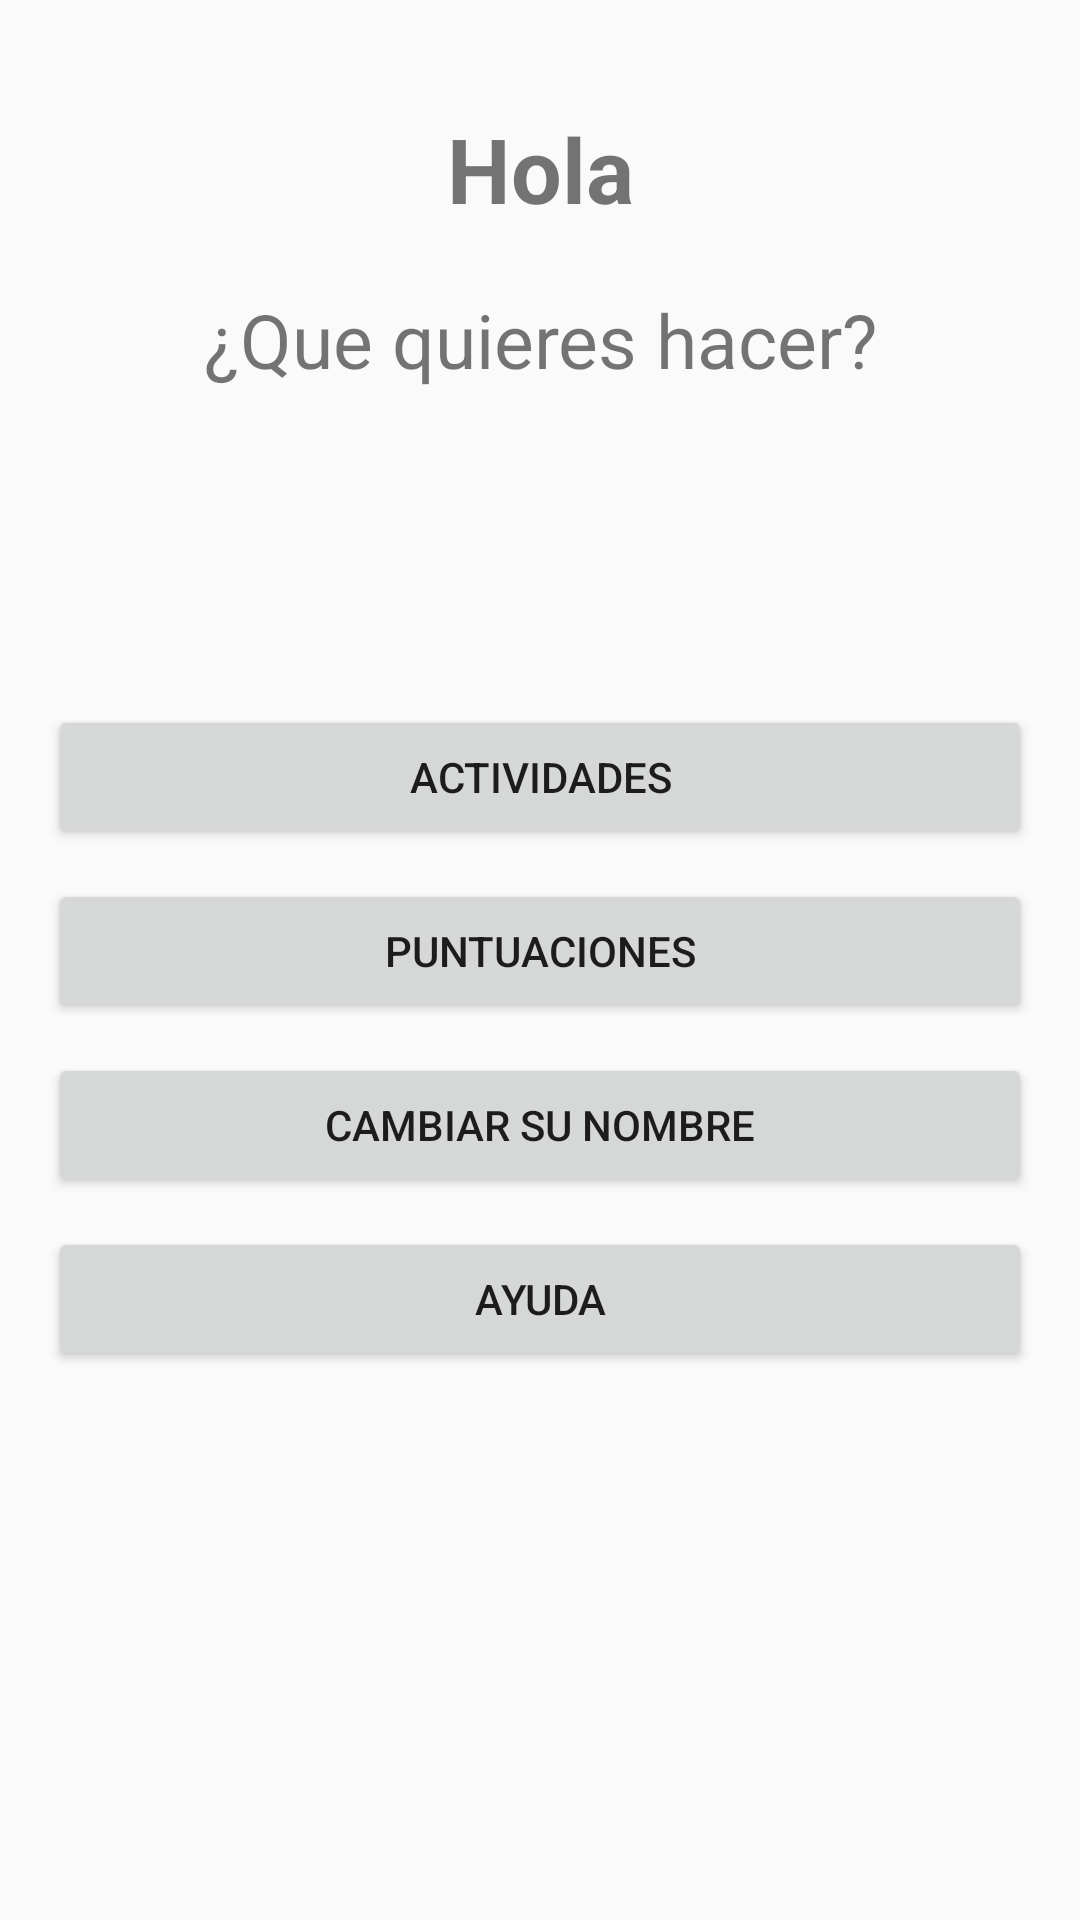

Produce the Android XML layout that renders to this screen, including the resource entries it uses.
<!-- AndroidManifest.xml: application theme AppTheme -->
<!-- res/layout/activity_main.xml -->
<LinearLayout xmlns:android="http://schemas.android.com/apk/res/android"
    xmlns:tools="http://schemas.android.com/tools" android:layout_width="match_parent"
    android:layout_height="match_parent" android:paddingLeft="@dimen/activity_horizontal_margin"
    android:paddingRight="@dimen/activity_horizontal_margin"
    android:paddingTop="@dimen/activity_vertical_margin"
    android:paddingBottom="@dimen/activity_vertical_margin" tools:context=".MainActivity"
    android:orientation="vertical">

    <TextView
        android:layout_width="fill_parent"
        android:layout_height="wrap_content"
        android:text="@string/lblBienvenido"
        android:textStyle="bold"
        android:textSize="30dp"
        android:gravity="center_horizontal"
        android:layout_marginTop="@dimen/margenSuperior"
        android:id="@+id/lblBienvenida"/>

    <TextView
        android:layout_width="fill_parent"
        android:layout_height="wrap_content"
        android:text="@string/lblQueDeseaHacer"
        android:textSize="25dp"
        android:gravity="center_horizontal"
        android:layout_marginBottom="100dp"
        android:layout_marginTop="@dimen/margenTituloSubtitulo"
        android:id="@+id/lblQueDeseaHacer"/>

    <Button
        android:layout_width="fill_parent"
        android:layout_height="wrap_content"
        android:text="@string/btnActividades"
        android:layout_marginTop="@dimen/margenSupButon"
        android:layout_marginBottom="@dimen/margenInfButon"
        android:id="@+id/btnActividades"/>

    <Button
        android:layout_width="fill_parent"
        android:layout_height="wrap_content"
        android:text="@string/btnPuntuaciones"
        android:layout_marginTop="@dimen/margenSupButon"
        android:layout_marginBottom="@dimen/margenInfButon"
        android:id="@+id/btnPuntuacion"/>

    <Button
        android:layout_width="fill_parent"
        android:layout_height="wrap_content"
        android:text="@string/btnNuevoNombreUsuario"
        android:layout_marginTop="@dimen/margenSupButon"
        android:layout_marginBottom="@dimen/margenInfButon"
        android:id="@+id/btnUsuario"/>

    <Button
        android:layout_width="fill_parent"
        android:layout_height="wrap_content"
        android:text="@string/btnAyuda"
        android:layout_marginTop="@dimen/margenSupButon"
        android:layout_marginBottom="@dimen/margenInfButon"
        android:id="@+id/btnAyuda"/>

</LinearLayout>
<!-- resources referenced by this layout -->
<resources>
  <dimen name="activity_horizontal_margin">16dp</dimen>
  <dimen name="activity_vertical_margin">16dp</dimen>
  <dimen name="margenInfButon">5dp</dimen>
  <dimen name="margenSupButon">5dp</dimen>
  
  
      //TAM LABELS
  <dimen name="margenSuperior">20dp</dimen>
  <dimen name="margenTituloSubtitulo">20dp</dimen>
  
  
      //SEPARACION DE BOTONES
  <string name="btnActividades">Actividades</string>
  <string name="btnAyuda">Ayuda</string>
  <string name="btnNuevoNombreUsuario">Cambiar su Nombre</string>
  <string name="btnPuntuaciones">Puntuaciones</string>
  <string name="lblBienvenido">Hola </string>
  <string name="lblQueDeseaHacer">¿Que quieres hacer?</string>
  <style name="AppTheme" parent="Theme.AppCompat.Light.DarkActionBar">
          
      </style>
</resources>
